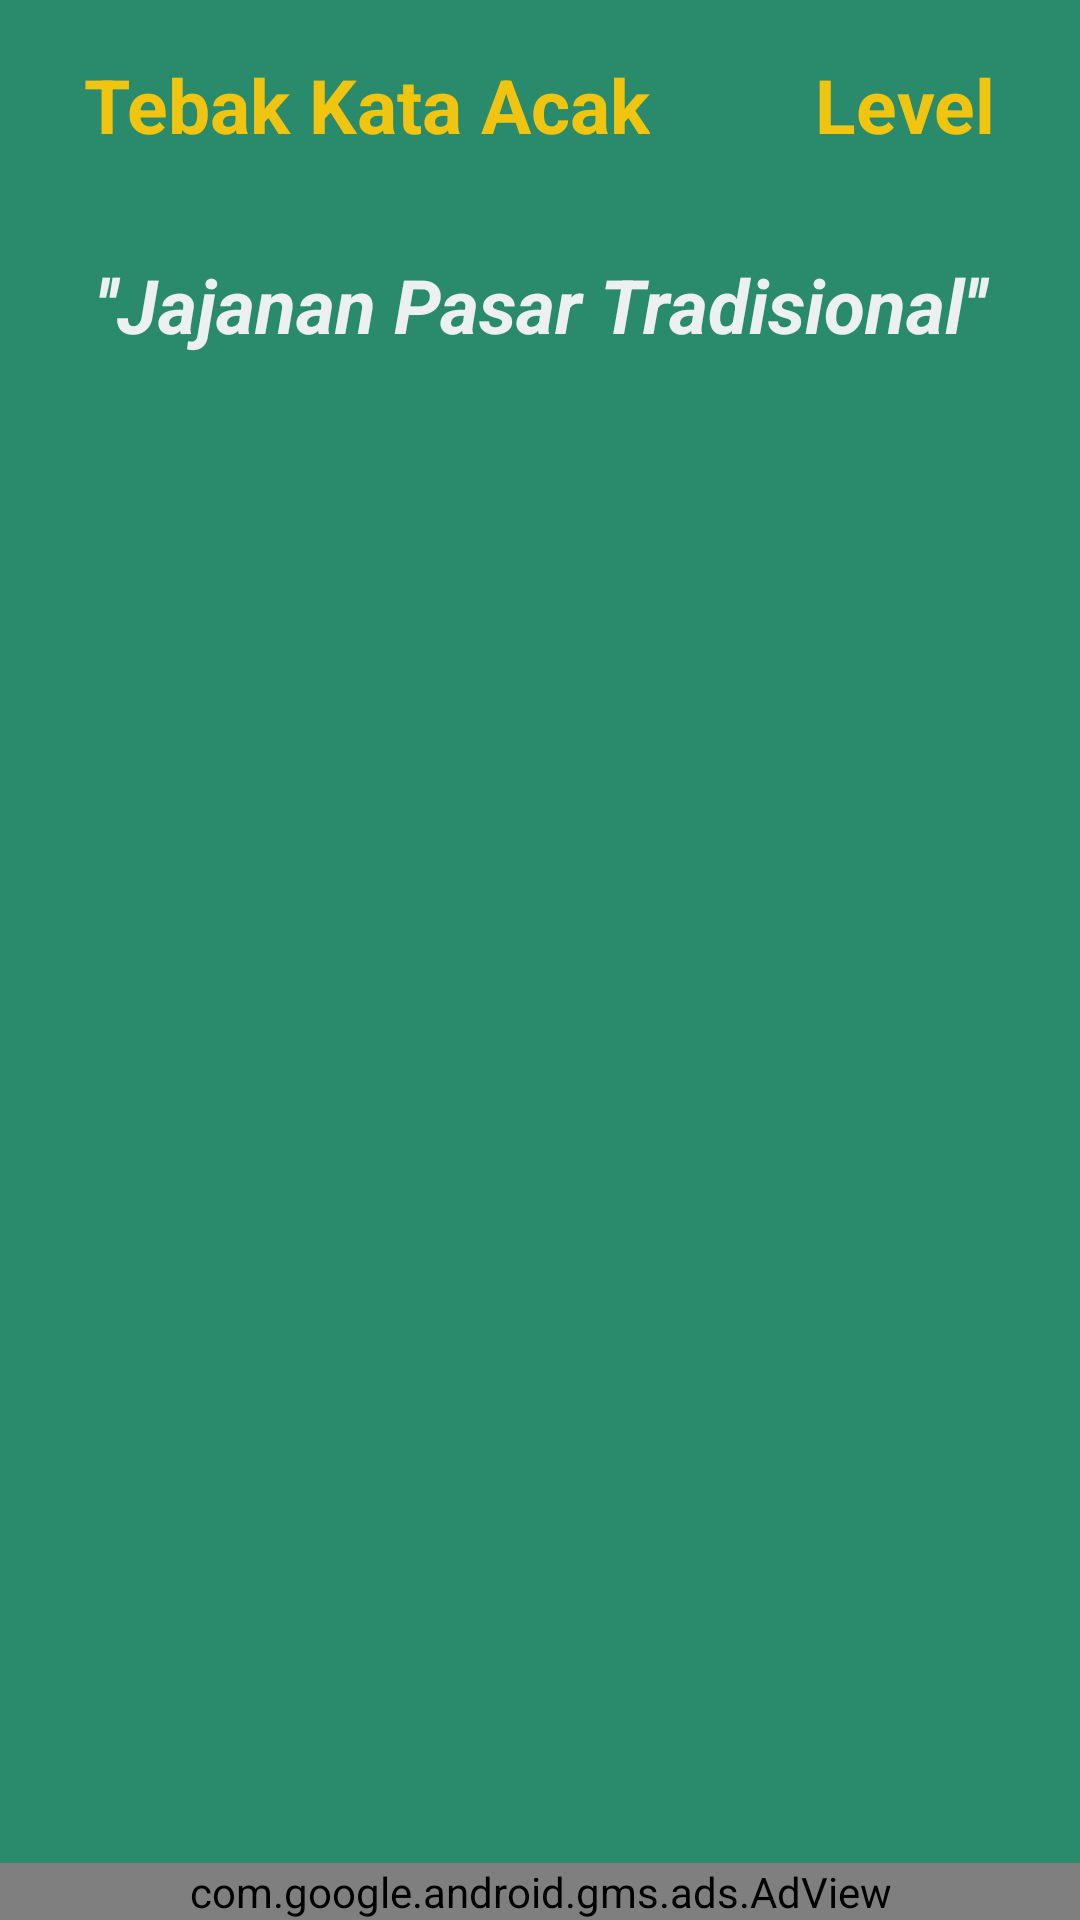

Produce the Android XML layout that renders to this screen, including the resource entries it uses.
<!-- AndroidManifest.xml: application theme AppTheme -->
<!-- res/layout/activity_question.xml -->
<?xml version="1.0" encoding="utf-8"?>
<RelativeLayout xmlns:android="http://schemas.android.com/apk/res/android"
    xmlns:ads="http://schemas.android.com/apk/res-auto"
    xmlns:tools="http://schemas.android.com/tools"
    android:layout_width="match_parent"
    android:layout_height="match_parent">

    <RelativeLayout
        android:layout_width="match_parent"
        android:layout_height="match_parent"
        android:background="@color/fbutton_color_wet_asphalt"
        android:paddingRight="10dp"
        android:paddingLeft="10dp">

        <TextView
            android:id="@+id/charstitle"
            android:layout_width="wrap_content"
            android:layout_height="wrap_content"
            android:text="@string/kosa_kata"
            android:layout_margin="15dp"
            android:padding="3dp"
            android:textColor="@color/colorAccent"
            android:textSize="25sp"
            android:textStyle="bold" />

        <TextView
            android:id="@+id/levelID"
            android:layout_margin="15dp"
            android:layout_width="wrap_content"
            android:layout_height="wrap_content"
            android:layout_alignParentRight="true"
            android:padding="3dp"
            android:text="Level"
            android:textColor="@color/colorAccent"
            android:textSize="25sp"
            android:textStyle="bold" />

        <LinearLayout
            android:layout_width="match_parent"
            android:layout_height="wrap_content"
            android:orientation="vertical"
            android:layout_alignParentLeft="true"
            android:layout_below="@+id/charstitle"
            android:layout_marginBottom="50dp"
            android:layout_marginTop="15dp">

            <TextView
                android:id="@+id/judulLevel"
                android:layout_width="match_parent"
                android:layout_height="wrap_content"
                android:text="''Jajanan Pasar Tradisional''"
                android:gravity="center"
                android:layout_marginBottom="25dp"
                android:textColor="@color/fbutton_color_clouds"
                android:textSize="25sp"
                android:textStyle="bold|italic" />

            <GridView
                android:id="@+id/gridView"
                android:layout_width="match_parent"
                android:layout_height="match_parent"
                android:fastScrollAlwaysVisible="true"
                android:fastScrollEnabled="true"
                android:numColumns="3"/>

        </LinearLayout>

    </RelativeLayout>

    <android.support.design.widget.CoordinatorLayout
        android:layout_alignParentBottom="true"
        android:layout_marginBottom="50dp"
        android:id="@+id/viewSnackbar"
        android:layout_width="match_parent"
        android:layout_height="50dp"/>

    <com.google.android.gms.ads.AdView
        android:id="@+id/adView"
        android:layout_width="match_parent"
        android:layout_height="wrap_content"
        android:layout_alignParentBottom="true"
        android:layout_centerHorizontal="true"
        ads:adSize="BANNER"
        ads:adUnitId="@string/banner_ad_unit_id"/>
</RelativeLayout>
<!-- resources referenced by this layout -->
<resources>
  <color name="colorAccent">#f1c40f</color>
  <color name="fbutton_color_clouds">#ecf0f1</color>
  <color name="fbutton_color_wet_asphalt">#298b6c</color>
  <string name="banner_ad_unit_id">ca-app-pub-6841232133600933/3921232600</string>
  <string name="kosa_kata">Tebak Kata Acak</string>
  <style name="AppTheme" parent="Theme.AppCompat.Light.NoActionBar">
          
          <item name="colorPrimary">@color/colorPrimary</item>
          <item name="colorPrimaryDark">@color/colorPrimaryDark</item>
          <item name="colorAccent">@color/colorAccent</item>
      </style>
  <color name="colorPrimary">#34495e</color>
  <color name="colorPrimaryDark">#2c3e50</color>
</resources>
